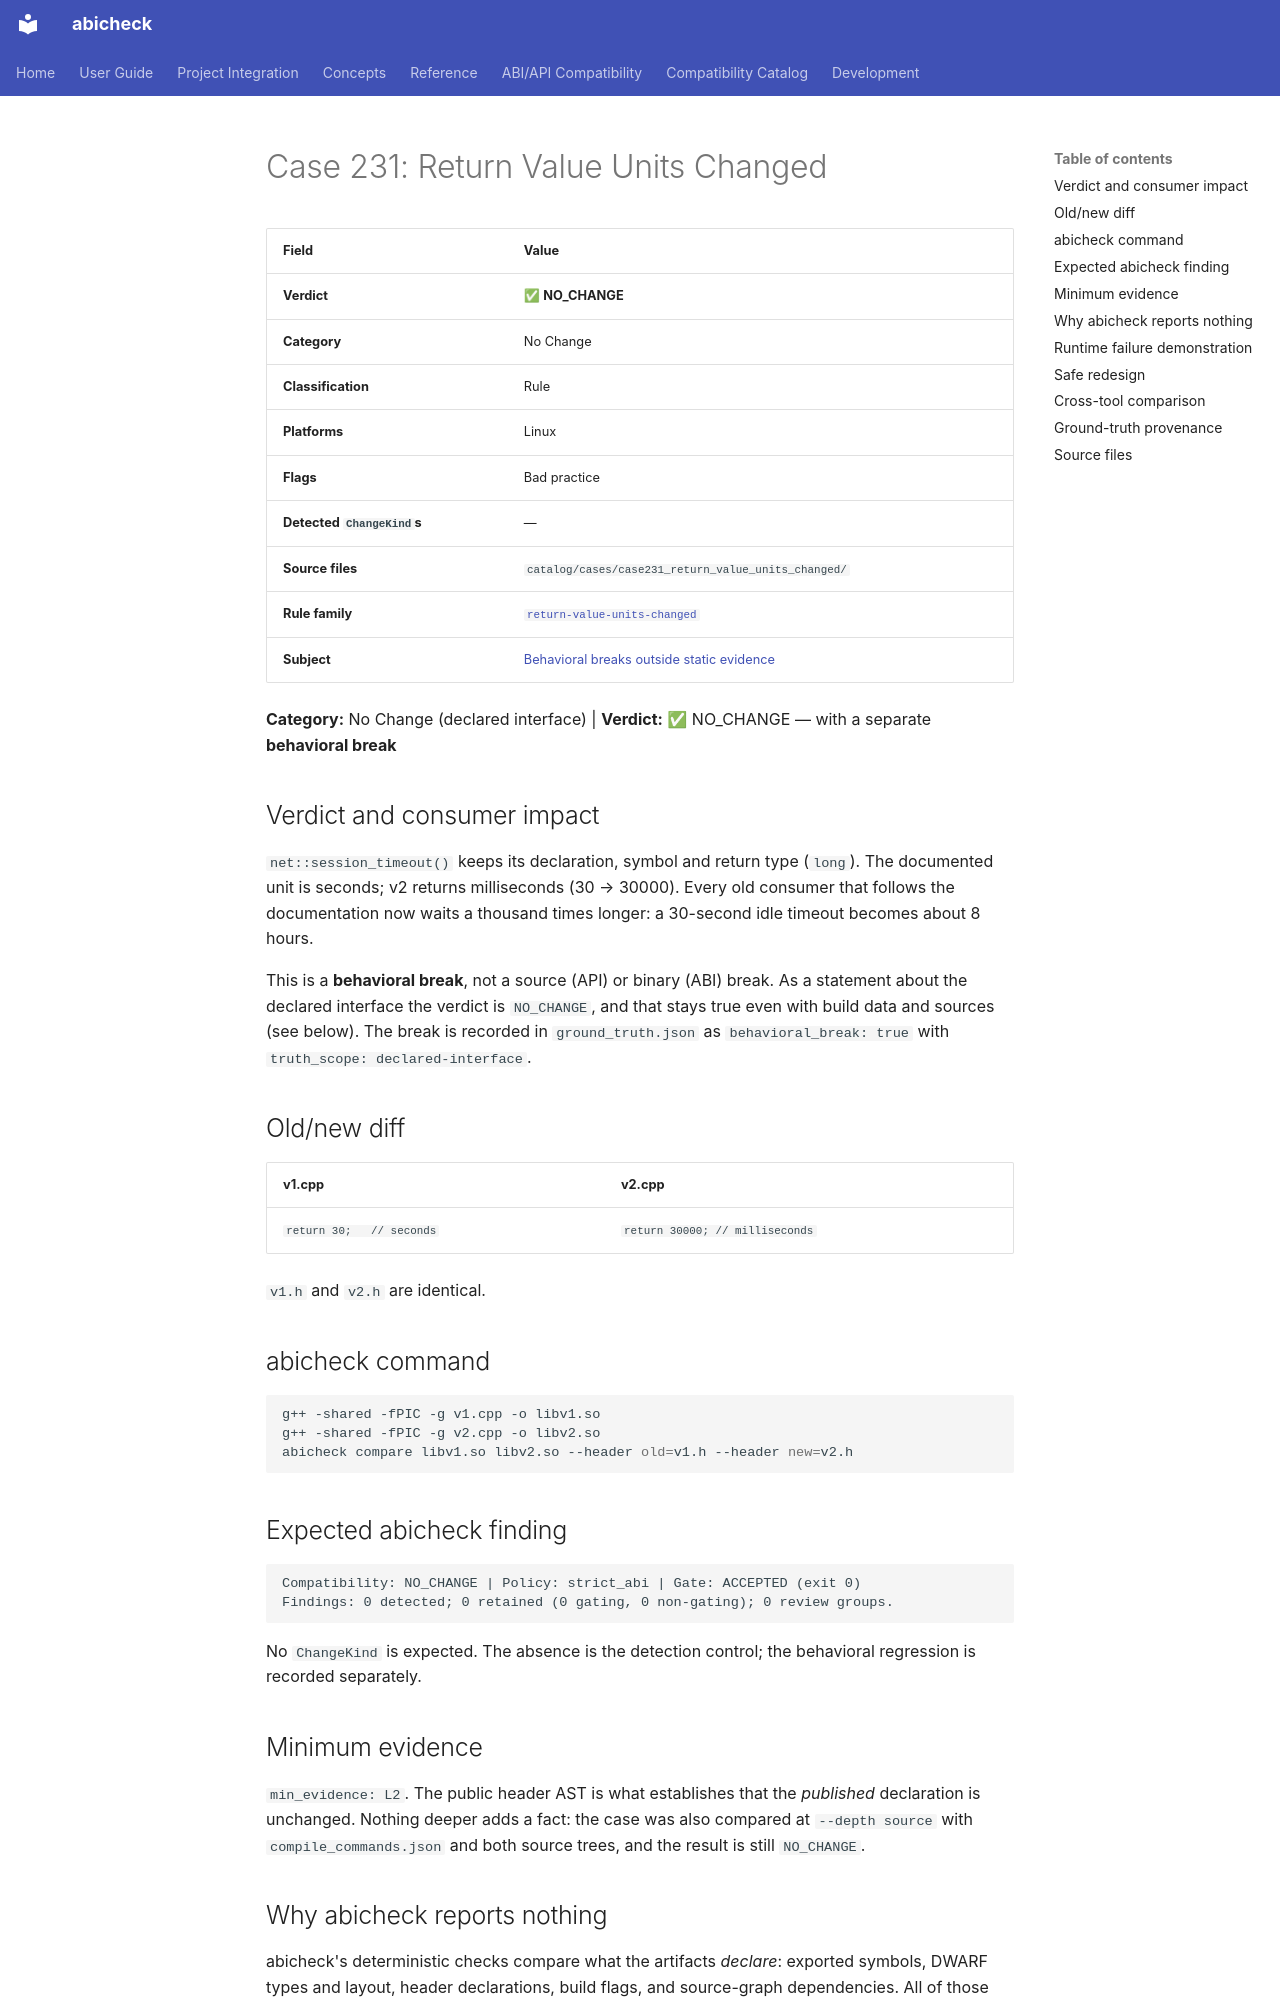

repository: abicheck/abicheck · page: reference/examples/case231_return_value_units_changed/index.html · generator: mkdocs

<!-- DO NOT EDIT — generated by scripts/gen_examples_docs.py. Source: catalog/cases/<case>/README.md + catalog/ground_truth.json. -->
# Case 231: Return Value Units Changed

| Field | Value |
|-------|-------|
| **Verdict** | ✅ **NO_CHANGE** |
| **Category** | No Change |
| **Classification** | Rule |
| **Platforms** | Linux |
| **Flags** | Bad practice |
| **Detected `ChangeKind`s** | — |
| **Source files** | `catalog/cases/case231_return_value_units_changed/` |
| **Rule family** | [`return-value-units-changed`](by-rule/return-value-units-changed.md) |
| **Subject** | [Behavioral breaks outside static evidence](by-subject/behavioral-breaks-outside-static-evidence.md) |

**Category:** No Change (declared interface) | **Verdict:** ✅ NO_CHANGE — with a separate **behavioral break**

## Verdict and consumer impact

`net::session_timeout()` keeps its declaration, symbol and return type
(`long`). The documented unit is seconds; v2 returns milliseconds (30 →
30000). Every old consumer that follows the documentation now waits a
thousand times longer: a 30-second idle timeout becomes about 8 hours.

This is a **behavioral break**, not a source (API) or binary (ABI) break. As
a statement about the declared interface the verdict is `NO_CHANGE`, and that
stays true even with build data and sources (see below). The break is
recorded in `ground_truth.json` as `behavioral_break: true` with
`truth_scope: declared-interface`.

## Old/new diff

| v1.cpp | v2.cpp |
|--------|--------|
| `return 30;   // seconds` | `return 30000; // milliseconds` |

`v1.h` and `v2.h` are identical.

## abicheck command

```bash
g++ -shared -fPIC -g v1.cpp -o libv1.so
g++ -shared -fPIC -g v2.cpp -o libv2.so
abicheck compare libv1.so libv2.so --header old=v1.h --header new=v2.h
```

## Expected abicheck finding

```text
Compatibility: NO_CHANGE | Policy: strict_abi | Gate: ACCEPTED (exit 0)
Findings: 0 detected; 0 retained (0 gating, 0 non-gating); 0 review groups.
```

No `ChangeKind` is expected. The absence is the detection control; the
behavioral regression is recorded separately.

## Minimum evidence

`min_evidence: L2`. The public header AST is what establishes that the
*published* declaration is unchanged. Nothing deeper adds a fact: the case
was also compared at `--depth source` with `compile_commands.json` and both
source trees, and the result is still `NO_CHANGE`.

## Why abicheck reports nothing

abicheck's deterministic checks compare what the artifacts *declare*:
exported symbols, DWARF types and layout, header declarations, build flags,
and source-graph dependencies. All of those are identical here. The change
sits in an out-of-line function body, and its meaning (the unit of the returned number) exists only in
documentation. No static rule can tell a bug fix from a contract break in a
function body, so abicheck correctly does not guess. That is why
`ground_truth.json` records `truth_scope: declared-interface` and a separate
`behavioral_break: true`: **`NO_CHANGE` here does not mean "safe to ship".**
See [Behavioral & Semantic Compatibility](../../learn/behavioral-compatibility.md).
